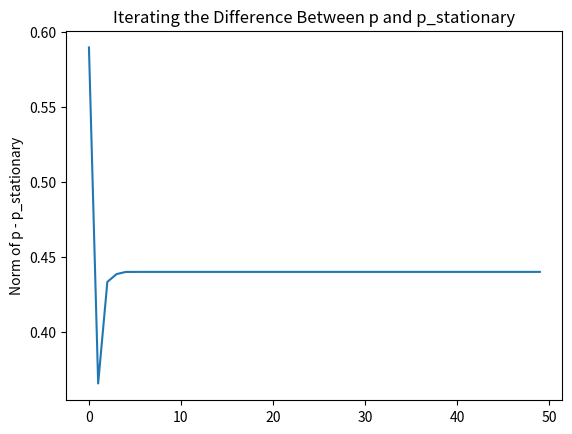

Write Python code to recreate this figure.
import numpy as np
import matplotlib.pyplot as plt

def markov_generate(n, N):
    """
    n -> size of nxn array for transition matrix
    N -> number of steps in Markov Chain
    """

    # Create vector of size nx1 with random entries
    randV = np.random.rand(n,1)
    
    # Normalize entries so sum is equal to 1
    sum = np.sum(randV)
    p = randV / sum

    # Create nxn transition matrix with random entries
    P = np.random.rand(n,n)

    # Iterate through P and normalize so each row sums to 1
    for i in range(n):
        sum = np.sum(P[i,:])
        P[i,:] = P[i,:] / sum

    # Create transpose of P, where columns will add to 1
    P_T = np.transpose(P)

    # Generate eigenvalues and eigenvectors for P_T
    # w -> eigenvalues, v -> eigenvectors
    w, v = np.linalg.eig(P_T)

    # Find the index in eigenvector array, corresponding to the largest eigenvalue
    maxInd = np.argmax(w)
    # Assign the stationary point, p_stationary, based on this index
    p_stationary = v[maxInd]

    # Normalize p_stationary so each entry sums to 1
    sum = np.sum(p_stationary)
    for i in range(n):
        p_stationary[i] = p_stationary[i] / sum

    # Iterate through N steps for markov chain to get the updated value for p
    # and the difference between p and stationary point
    normList = []
    for i in range(N):
        normList.append(np.linalg.norm(p - p_stationary))
        p = np.dot(P_T, p)
    
    # Generate plot for difference between p and p_stationary
    plt.plot(normList)
    plt.title('Iterating the Difference Between p and p_stationary')
    plt.ylabel('Norm of p - p_stationary')
    plt.show()

# Testing values for generating markov chain of 5x5 transition matrix and 50 steps
testing = markov_generate(5, 50)